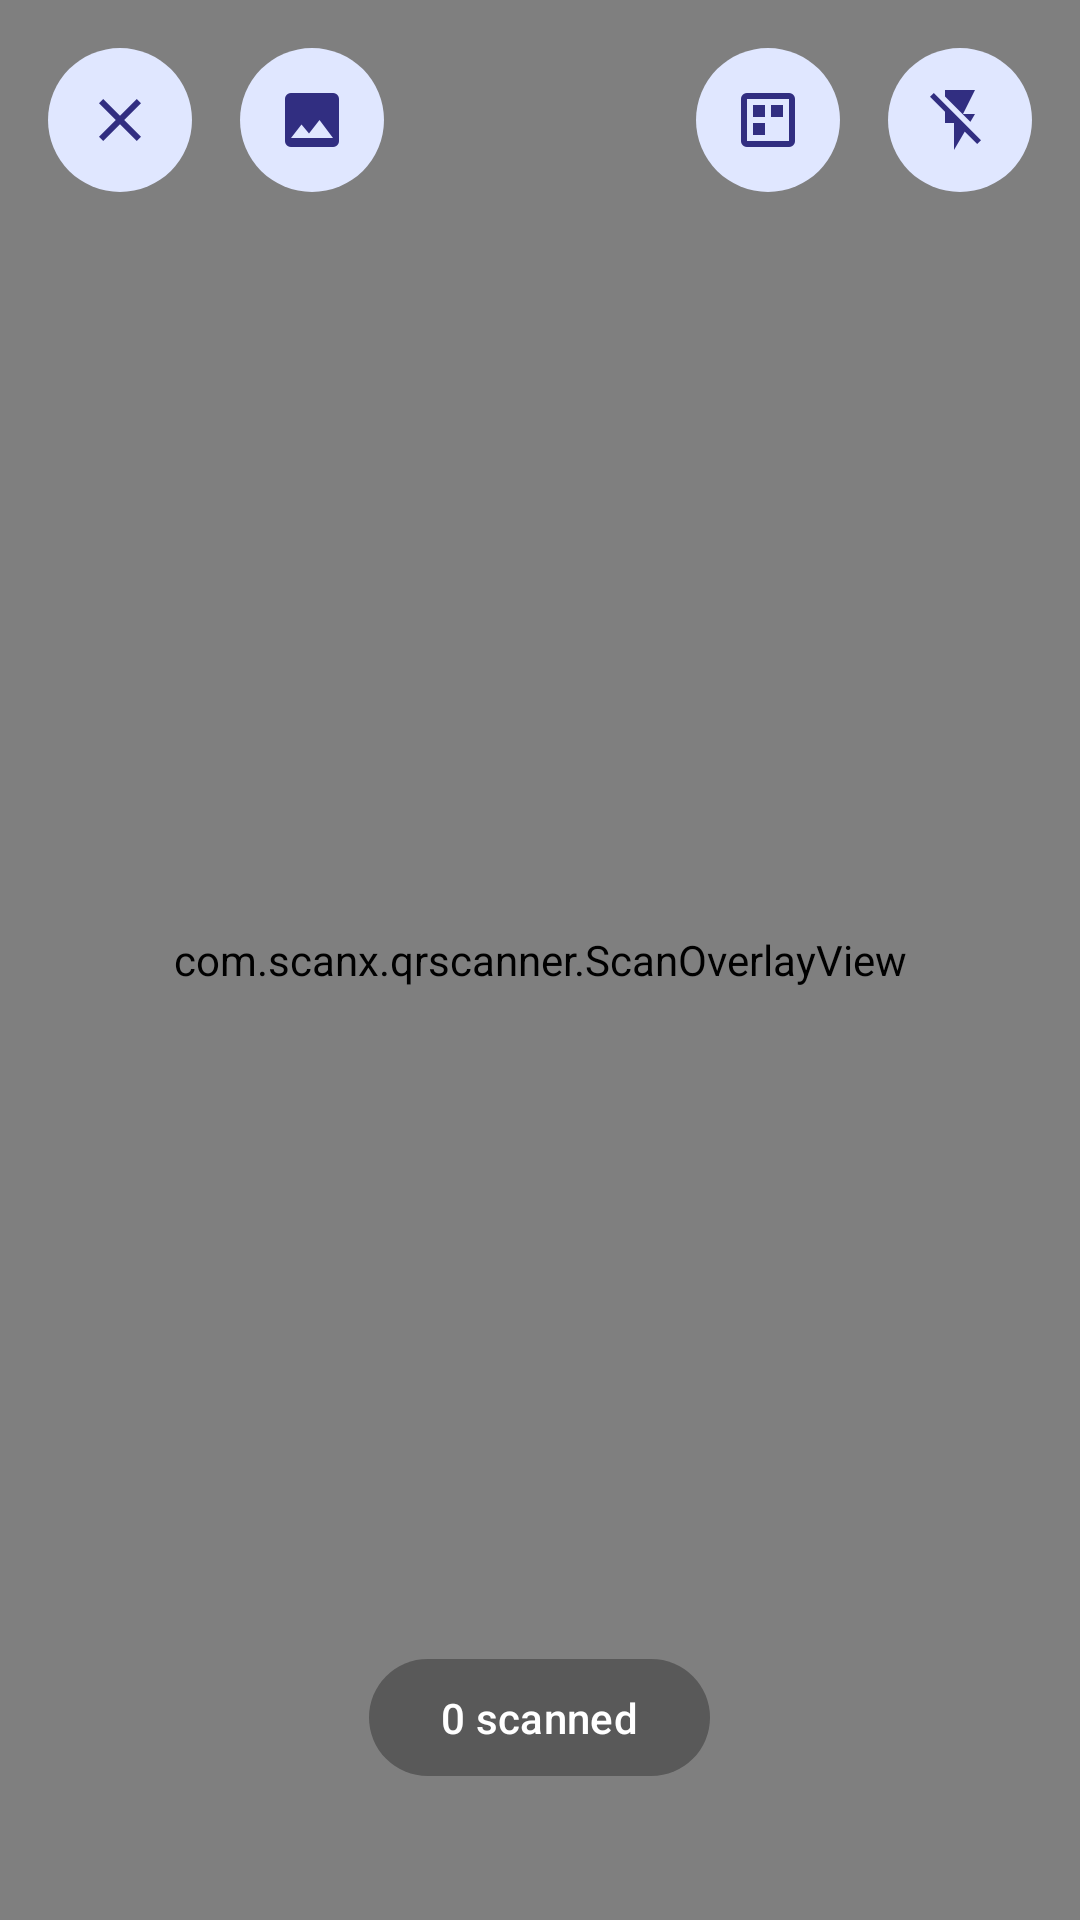

This screen was rendered from an Android layout file. Write that file and the resources it references.
<!-- AndroidManifest.xml: activity theme Theme.QRScanner.Fullscreen -->
<!-- res/layout/activity_scanner.xml -->
<?xml version='1.0' encoding='utf-8'?>
<androidx.constraintlayout.widget.ConstraintLayout xmlns:android="http://schemas.android.com/apk/res/android" xmlns:app="http://schemas.android.com/apk/res-auto" android:layout_width="match_parent" android:layout_height="match_parent" android:background="@android:color/black">
    <androidx.camera.view.PreviewView android:id="@+id/previewView" android:layout_width="0dp" android:layout_height="0dp" app:layout_constraintTop_toTopOf="parent" app:layout_constraintBottom_toBottomOf="parent" app:layout_constraintStart_toStartOf="parent" app:layout_constraintEnd_toEndOf="parent" />
    <com.scanx.qrscanner.ScanOverlayView android:id="@+id/scanOverlay" android:layout_width="0dp" android:layout_height="0dp" app:layout_constraintTop_toTopOf="parent" app:layout_constraintBottom_toBottomOf="parent" app:layout_constraintStart_toStartOf="parent" app:layout_constraintEnd_toEndOf="parent" />
    <com.google.android.material.button.MaterialButton android:id="@+id/btnClose" style="@style/Widget.Material3.Button.TonalButton" android:layout_width="48dp" android:layout_height="48dp" android:layout_margin="16dp" android:insetLeft="0dp" android:insetTop="0dp" android:insetRight="0dp" android:insetBottom="0dp" android:padding="0dp" app:icon="@drawable/ic_close" app:iconSize="24dp" app:iconPadding="0dp" app:iconGravity="textStart" app:iconTint="?attr/colorOnSecondaryContainer" app:backgroundTint="?attr/colorSecondaryContainer" app:layout_constraintTop_toTopOf="parent" app:layout_constraintStart_toStartOf="parent" />
    <com.google.android.material.button.MaterialButton android:id="@+id/btnGallery" style="@style/Widget.Material3.Button.TonalButton" android:layout_width="48dp" android:layout_height="48dp" android:layout_margin="16dp" android:insetLeft="0dp" android:insetTop="0dp" android:insetRight="0dp" android:insetBottom="0dp" android:padding="0dp" app:icon="@drawable/ic_image" app:iconSize="24dp" app:iconPadding="0dp" app:iconGravity="textStart" app:iconTint="?attr/colorOnSecondaryContainer" app:backgroundTint="?attr/colorSecondaryContainer" app:layout_constraintTop_toTopOf="parent" app:layout_constraintStart_toEndOf="@id/btnClose" />
    <com.google.android.material.button.MaterialButton android:id="@+id/btnMultiScan" style="@style/Widget.Material3.Button.TonalButton" android:layout_width="48dp" android:layout_height="48dp" android:layout_margin="16dp" android:insetLeft="0dp" android:insetTop="0dp" android:insetRight="0dp" android:insetBottom="0dp" android:padding="0dp" app:icon="@drawable/ic_multi_scan_off" app:iconSize="24dp" app:iconPadding="0dp" app:iconGravity="textStart" app:iconTint="?attr/colorOnSecondaryContainer" app:backgroundTint="?attr/colorSecondaryContainer" app:layout_constraintTop_toTopOf="parent" app:layout_constraintEnd_toStartOf="@id/btnFlash" />
    <com.google.android.material.button.MaterialButton android:id="@+id/btnFlash" style="@style/Widget.Material3.Button.TonalButton" android:layout_width="48dp" android:layout_height="48dp" android:layout_margin="16dp" android:insetLeft="0dp" android:insetTop="0dp" android:insetRight="0dp" android:insetBottom="0dp" android:padding="0dp" app:icon="@drawable/ic_flash_off" app:iconSize="24dp" app:iconPadding="0dp" app:iconGravity="textStart" app:iconTint="?attr/colorOnSecondaryContainer" app:backgroundTint="?attr/colorSecondaryContainer" app:layout_constraintTop_toTopOf="parent" app:layout_constraintEnd_toEndOf="parent" />
    <com.google.android.material.chip.Chip android:id="@+id/tvScanCount" style="@style/Widget.Material3.Chip.Suggestion" android:layout_width="wrap_content" android:layout_height="wrap_content" android:layout_marginTop="16dp" android:text="@string/scanned_count_initial" android:textColor="?attr/colorOnSecondaryContainer" app:chipBackgroundColor="?attr/colorSecondaryContainer" app:chipStrokeWidth="0dp" android:visibility="gone" app:layout_constraintTop_toBottomOf="@id/btnClose" app:layout_constraintStart_toStartOf="parent" app:layout_constraintEnd_toEndOf="parent" />
    <com.google.android.material.chip.Chip android:id="@+id/chipLatestResult" style="@style/Widget.Material3.Chip.Assist" android:layout_width="wrap_content" android:layout_height="wrap_content" android:layout_marginBottom="16dp" android:maxWidth="320dp" android:ellipsize="end" android:singleLine="true" android:textColor="?attr/colorOnSurface" app:chipBackgroundColor="?attr/colorSurface" app:chipStrokeWidth="0dp" android:visibility="gone" app:layout_constraintBottom_toTopOf="@id/zoomSlider" app:layout_constraintStart_toStartOf="parent" app:layout_constraintEnd_toEndOf="parent" />
    <com.google.android.material.slider.Slider android:id="@+id/zoomSlider" android:layout_width="240dp" android:layout_height="wrap_content" android:layout_marginBottom="12dp" android:valueFrom="0.0" android:valueTo="1.0" android:stepSize="0.01" android:visibility="gone" app:trackColorActive="?attr/colorPrimary" app:trackColorInactive="?attr/colorSurfaceVariant" app:thumbColor="?attr/colorPrimary" app:haloColor="?attr/colorPrimaryContainer" app:layout_constraintBottom_toTopOf="@id/bottomBar" app:layout_constraintStart_toStartOf="parent" app:layout_constraintEnd_toEndOf="parent" />
    <LinearLayout android:id="@+id/bottomBar" android:layout_width="match_parent" android:layout_height="wrap_content" android:orientation="vertical" android:gravity="center_horizontal" android:paddingBottom="48dp" android:paddingTop="16dp" app:layout_constraintBottom_toBottomOf="parent">
        <com.google.android.material.button.MaterialButton android:id="@+id/btnViewHistory" style="@style/Widget.Material3.Button.OutlinedButton" android:layout_width="wrap_content" android:layout_height="wrap_content" android:layout_marginBottom="16dp" android:text="@string/view_all_scans" android:visibility="gone" app:icon="@drawable/ic_history" />
        <TextView android:id="@+id/tvInstruction" android:layout_width="wrap_content" android:layout_height="wrap_content" android:text="@string/scanned_count_initial" android:textColor="@android:color/white" android:textAppearance="?attr/textAppearanceLabelLarge" android:background="@drawable/bg_instruction_pill" android:paddingHorizontal="24dp" android:paddingVertical="10dp" />
    </LinearLayout>
</androidx.constraintlayout.widget.ConstraintLayout>
<!-- resources referenced by this layout -->
<resources>
  <!-- drawable bg_instruction_pill (drawable) -->
  <?xml version='1.0' encoding='utf-8'?>
  <shape xmlns:android="http://schemas.android.com/apk/res/android" android:shape="rectangle">
      <solid android:color="#4D000000" />
      <corners android:radius="100dp" />
  </shape>
  <!-- drawable ic_close (drawable) -->
  <?xml version='1.0' encoding='utf-8'?>
  <vector xmlns:android="http://schemas.android.com/apk/res/android" android:width="24dp" android:height="24dp" android:viewportWidth="24" android:viewportHeight="24">
      <path android:fillColor="#FFFFFF" android:pathData="M19,6.41L17.59,5 12,10.59 6.41,5 5,6.41 10.59,12 5,17.59 6.41,19 12,13.41 17.59,19 19,17.59 13.41,12z" />
  </vector>
  <!-- drawable ic_flash_off (drawable) -->
  <?xml version='1.0' encoding='utf-8'?>
  <vector xmlns:android="http://schemas.android.com/apk/res/android" android:width="24dp" android:height="24dp" android:viewportWidth="24" android:viewportHeight="24">
      <path android:fillColor="#FFFFFF" android:pathData="M3.27,3L2,4.27l5,5V13h3v9l3.58,-6.14L17.73,20 19,18.73 3.27,3zM17,10h-4l4,-8H7v2.18l8.46,8.46L17,10z" />
  </vector>
  <!-- drawable ic_image (drawable) -->
  <?xml version='1.0' encoding='utf-8'?>
  <vector xmlns:android="http://schemas.android.com/apk/res/android" android:width="24dp" android:height="24dp" android:viewportWidth="24" android:viewportHeight="24" android:tint="?attr/colorControlNormal">
      <path android:fillColor="@android:color/white" android:pathData="M21,19L21,5c0,-1.1 -0.9,-2 -2,-2L5,3c-1.1,0 -2,0.9 -2,2v14c0,1.1 0.9,2 2,2h14c1.1,0 2,-0.9 2,-2zM8.5,13.5l2.5,3.01L14.5,12l4.5,6L5,18l3.5,-4.5z" />
  </vector>
  <!-- drawable ic_multi_scan_off (drawable) -->
  <?xml version='1.0' encoding='utf-8'?>
  <vector xmlns:android="http://schemas.android.com/apk/res/android" android:width="24dp" android:height="24dp" android:viewportWidth="24" android:viewportHeight="24">
      <path android:fillColor="#FFFFFF" android:pathData="M19,3H5c-1.1,0 -2,0.9 -2,2v14c0,1.1 0.9,2 2,2h14c1.1,0 2,-0.9 2,-2V5c0,-1.1 -0.9,-2 -2,-2zM19,19H5V5h14v14zM7,7h4v4H7V7zM13,7h4v4h-4V7zM7,13h4v4H7v-4z" />
  </vector>
  <string name="scanned_count_initial">0 scanned</string>
  <string name="view_all_scans">View All Scans</string>
  <style name="Theme.QRScanner.Fullscreen" parent="Theme.QRScanner">
          <item name="android:windowFullscreen">true</item>
      </style>
  <color name="primary">#0284C7</color>
  <color name="onPrimary">#FFFFFF</color>
  <color name="primaryContainer">#E0F2FE</color>
  <color name="onPrimaryContainer">#0C4A6E</color>
  <color name="secondary">#4F46E5</color>
  <color name="onSecondary">#FFFFFF</color>
  <color name="secondaryContainer">#E0E7FF</color>
  <color name="onSecondaryContainer">#312E81</color>
  <color name="tertiary">#E11D48</color>
  <color name="onTertiary">#FFFFFF</color>
  <color name="tertiaryContainer">#FFE4E6</color>
  <color name="onTertiaryContainer">#881337</color>
  <color name="error">#DC2626</color>
  <color name="onError">#FFFFFF</color>
  <color name="errorContainer">#FEE2E2</color>
  <color name="onErrorContainer">#991B1B</color>
  <color name="background">#F8FAFC</color>
  <color name="onBackground">#0F172A</color>
  <color name="surface">#FFFFFF</color>
  <color name="onSurface">#0F172A</color>
  <color name="surfaceVariant">#F1F5F9</color>
  <color name="onSurfaceVariant">#475569</color>
  <color name="surfaceContainerLow">#F8FAFC</color>
  <color name="surfaceContainerHigh">#E2E8F0</color>
  <color name="outline">#CBD5E1</color>
  <color name="outlineVariant">#F1F5F9</color>
  <style name="WindowAnimations">
          <item name="android:windowEnterAnimation">@anim/fade_in</item>
          <item name="android:windowExitAnimation">@anim/fade_out</item>
      </style>
</resources>
